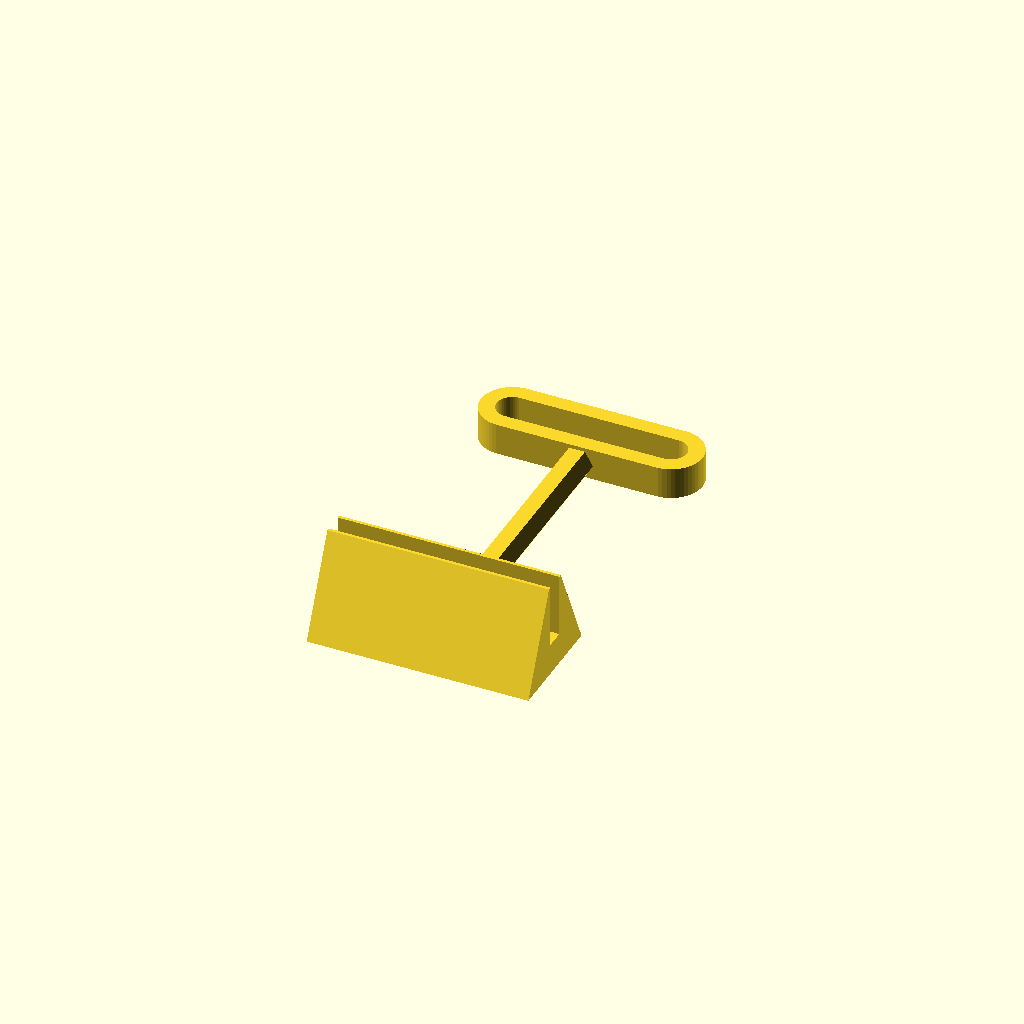
Cell 1: the model at its default parameters.
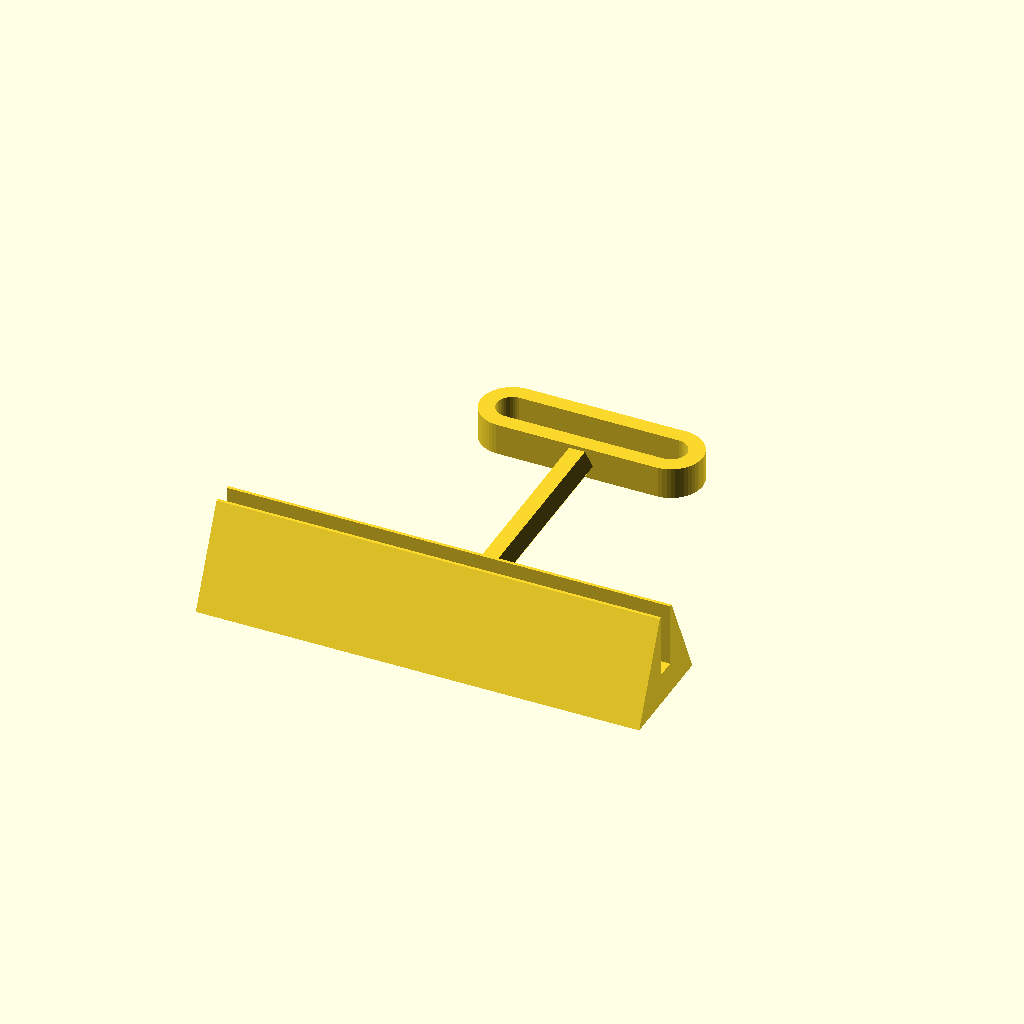
Cell 2 — frameClampLength set to 140, the other parameters unchanged.
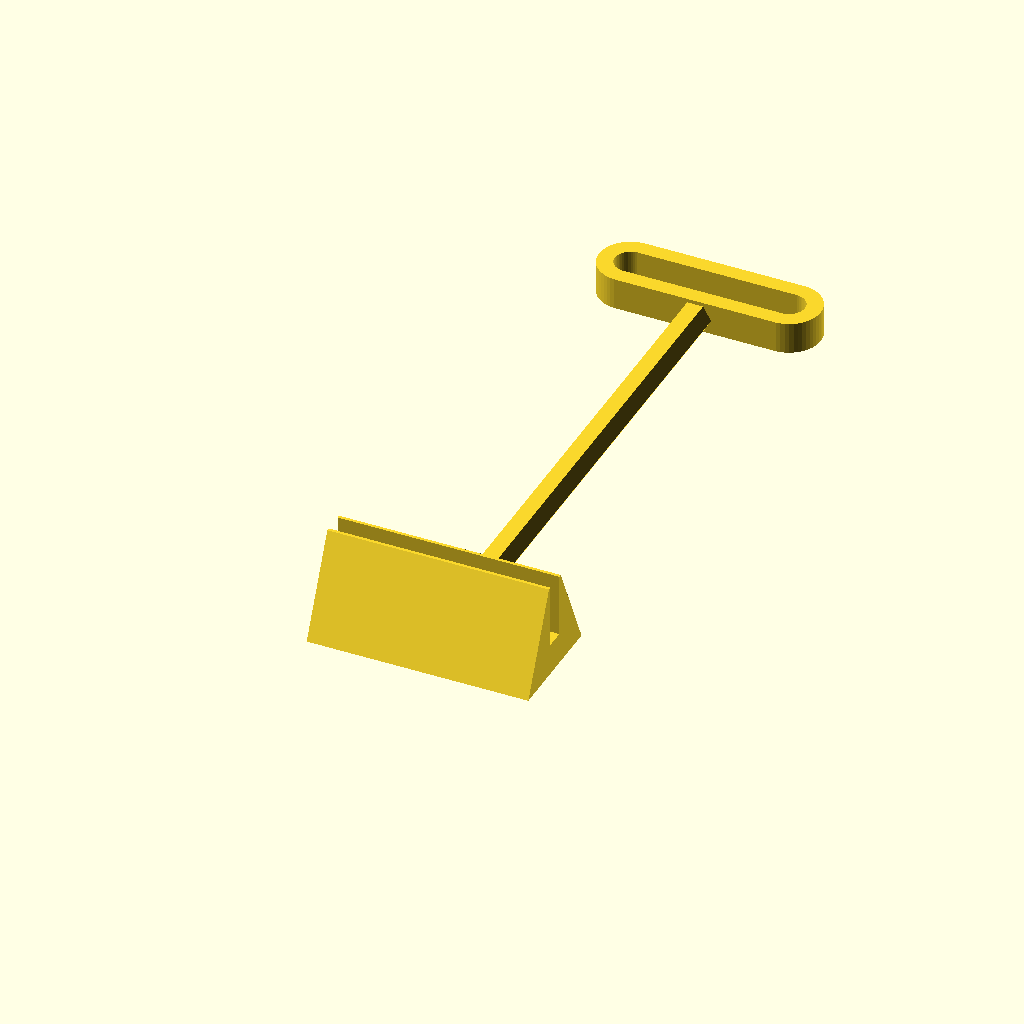
Cell 3 — guideDistance set to 160, the other parameters unchanged.
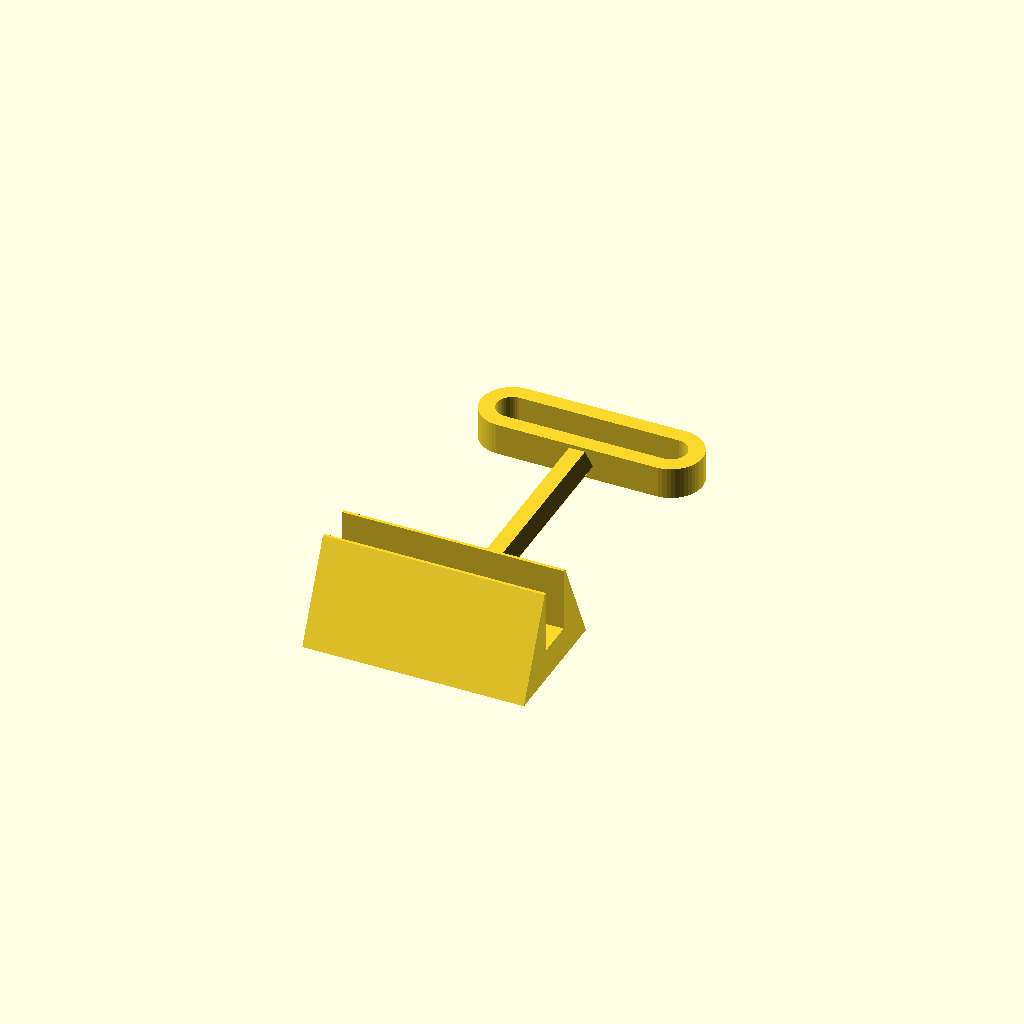
Cell 4 — frameThickness set to 12, the other parameters unchanged.
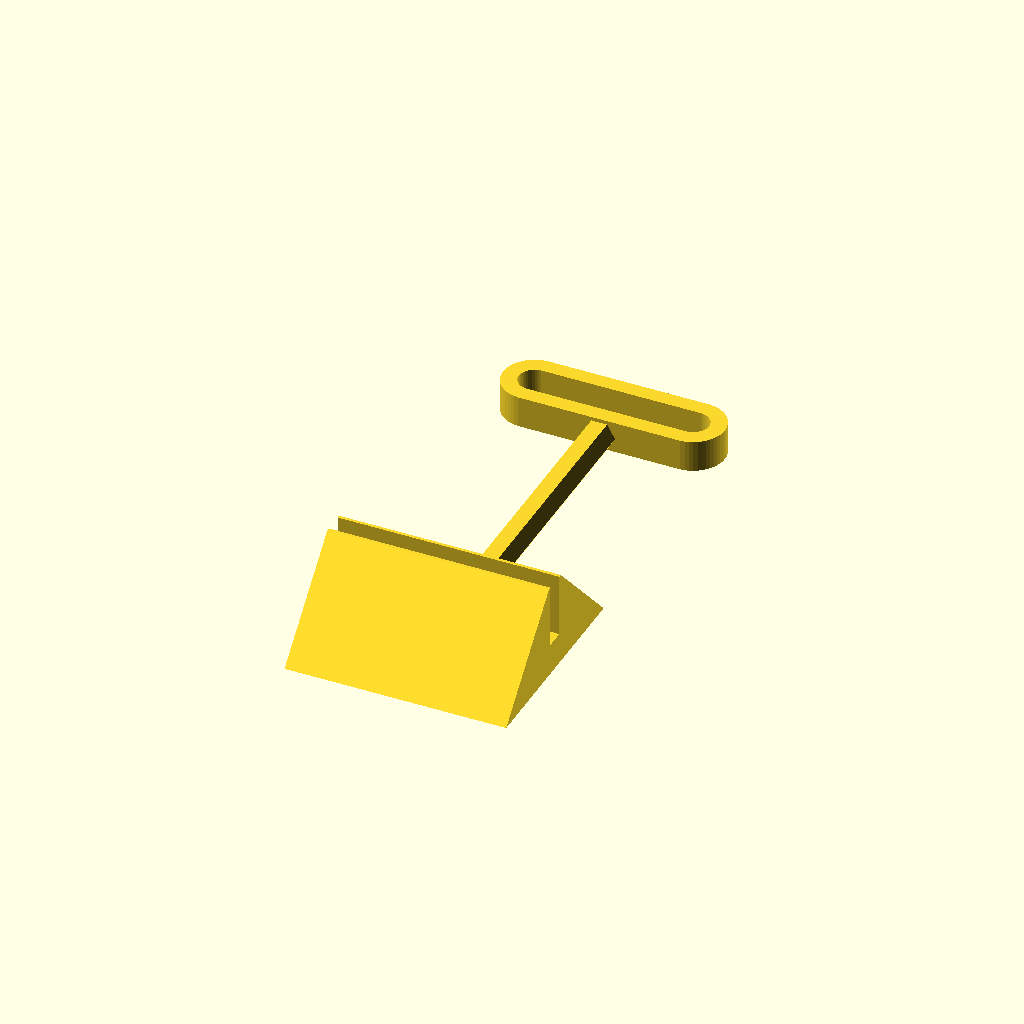
Cell 5: frameClampHeight = 60 (everything else at default).
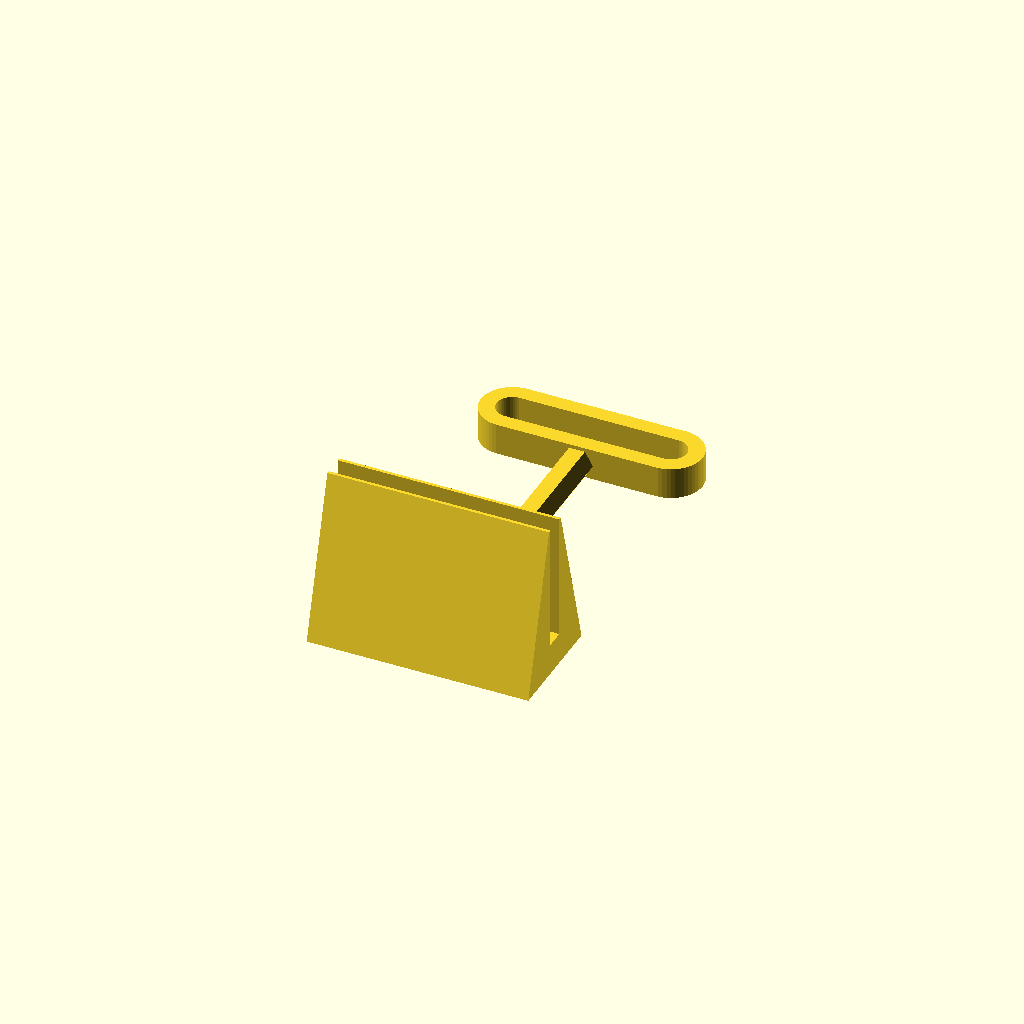
Cell 6: frameClampWidth = 40 (everything else at default).
All cells are drawn from one camera (rotation 55°, 0°, 25°, orthographic, colour scheme Cornfield), so only the parameter changes between them.
OpenSCAD source file inputs/thingiverse/files/thing-1241976/files/guide.scad:

// length of frame clamp
frameClampLength = 70;

// distance between printer frame and filament guide
guideDistance = 80;

// frame thickness
frameThickness = 6;

// height of frame clamp
frameClampHeight = 30;

// width of frame clamp 
frameClampWidth = 20;

// width of clamp
clampWidth = 10;

// width of guide
guideWidth = 10;

// height of guide
guideHeight = 50;

// thickness of guide
guideThickness = 10;

// quality
$fn = 50;

module clamp() {
  translate ([frameClampLength/2,0,clampWidth])
  rotate ([270,0,90])
  linear_extrude (height=frameClampLength)
  polygon (points=[[-frameThickness/2, 0], [frameThickness/2,0], [frameThickness/2, -frameClampWidth], [frameThickness/2+1, -frameClampWidth], [frameThickness/2+frameClampHeight/2, clampWidth], [-frameThickness/2-frameClampHeight/2, clampWidth], [-frameThickness/2-1, -frameClampWidth], [-frameThickness/2, -frameClampWidth]]);  
  
}

module guideHolder() {
  translate ([0,frameClampHeight/2,guideThickness/2-0.53])
  rotate ([270,0,0])
  linear_extrude (height=guideDistance)
  circle (d=guideThickness, $fn=6);
  /*
  translate ([0,frameClampHeight/2+guideDistance/2,guideThickness/2])
  cube ([10, guideDistance, guideThickness],center=true);*/
}

module guide() {
  linear_extrude (height=guideThickness)
  difference() {
    hull() {
      translate ([-guideHeight/2,0]) circle (d=guideWidth+guideThickness);
      translate ([guideHeight/2,0]) circle (d=guideWidth+guideThickness);
    }
    hull() {
      translate ([-guideHeight/2,0]) circle (d=guideWidth);
      translate ([guideHeight/2,0]) circle (d=guideWidth);      
    }
  }
}

module filamentGuide() {
  union() {
    translate ([0,frameClampHeight/2+guideDistance+guideWidth/2,0]) guide();
    clamp();
    guideHolder();
  }
}

filamentGuide();
Customizer parameters (derived from the source; name, type, default, range or options):
frameClampLength: number, default 70
guideDistance: number, default 80
frameThickness: number, default 6
frameClampHeight: number, default 30
frameClampWidth: number, default 20
clampWidth: number, default 10
guideWidth: number, default 10
guideHeight: number, default 50
guideThickness: number, default 10
